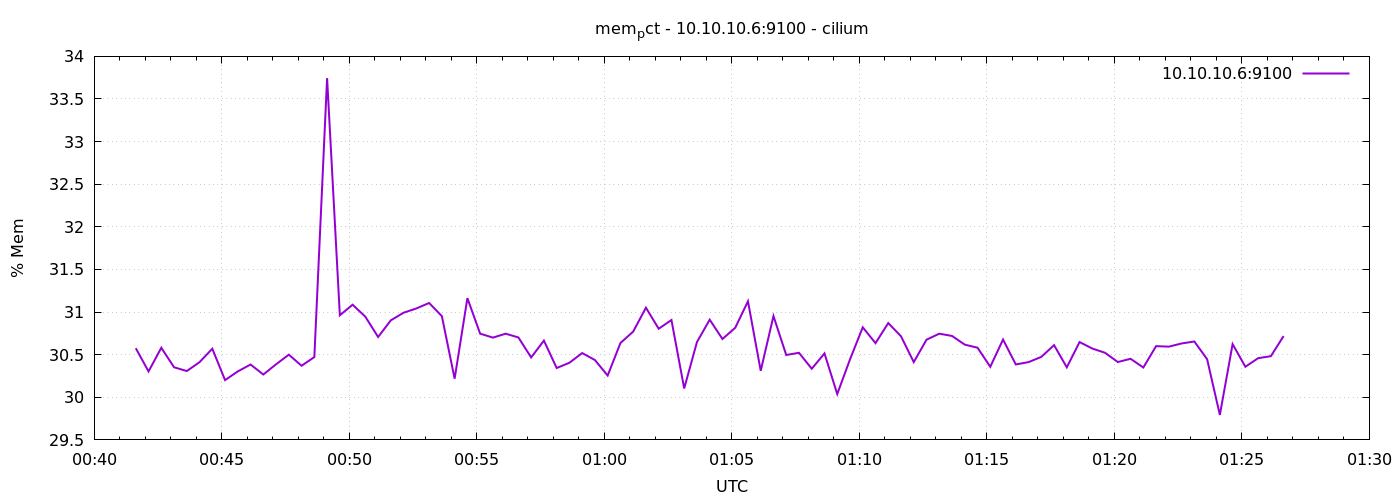

The file beside this chart, header and first rows:
1776904898	30.575744094228995
1776904928	30.3
1776904958	30.58
1776904988	30.35
1776905018	30.31
1776905048	30.41
1776905078	30.57
1776905108	30.2
1776905138	30.3
1776905168	30.38
1776905198	30.27
1776905228	30.39
1776905258	30.5
1776905288	30.37
1776905318	30.47
1776905348	33.75
1776905378	30.96
1776905408	31.09
1776905438	30.95
1776905468	30.71
1776905498	30.9
1776905528	30.99
1776905558	31.04
1776905588	31.11
1776905618	30.95
1776905648	30.22
1776905678	31.16
1776905708	30.75
1776905738	30.7
1776905768	30.75
1776905798	30.7
1776905828	30.47
1776905858	30.67
1776905888	30.34
1776905918	30.41
1776905948	30.52
1776905978	30.44
1776906008	30.25
1776906038	30.64
1776906068	30.77
1776906098	31.05
1776906128	30.8
1776906158	30.91
1776906188	30.1
1776906218	30.65
1776906248	30.91
1776906278	30.68
1776906308	30.82
1776906338	31.13
1776906368	30.31
1776906398	30.95
1776906428	30.5
1776906458	30.52
1776906488	30.33
1776906518	30.51
1776906548	30.04
1776906578	30.44
1776906608	30.82
1776906638	30.64
1776906668	30.87
1776906698	30.72
... 30 more rows
